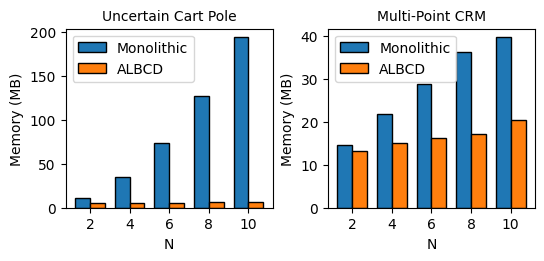

The matplotlib source for this figure:
import numpy as np
import matplotlib.pyplot as plt

plt.rcParams['font.family'] = 'serif'
plt.rcParams['font.serif'] = ['Times New Roman']
plt.rcParams['axes.titlesize'] = plt.rcParams['axes.labelsize']

fig, ax = plt.subplots(1, 2, figsize=(5.3333, 2.5), constrained_layout=True)
ax = ax.flatten()


# UCP
# N = np.array([2, 3, 4, 5, 6, 7, 8, 9, 10])
# monolithic_mem = np.array([11.063, 21.581, 35.208, 52.54, 73.571, 98.296, 126.656, 158.705, 193.573])
# ALBCD_mem = np.array([5.006, 5.116, 5.33, 5.497, 5.641, 5.864, 6.134, 6.368, 6.657])
N = np.array([2, 4, 6, 8, 10])
monolithic_memory = np.array([11.063, 35.208, 73.571, 126.656, 193.573])
ALBCD_mem = np.array([5.006, 5.33, 5.641, 6.134, 6.657])

# ax[0].plot(N, ALBCD_mem, marker='o', label='ALBCD', color='tab:orange')
# ax[0].plot(N, monolithic_mem, marker='o', label='Monolithic', color='tab:purple')
# ax[0].set_xlabel('N')
# ax[0].set_ylabel('Memory (MB)')
# ax[0].legend()
# ax[0].set_title('Uncertain Cart Pole')
# ax[0].grid(color='blue', alpha=0.1, axis='y')

width = 0.75  # width of each bar

ax[0].bar(N - width/2, monolithic_memory, width, label='Monolithic', facecolor='tab:blue', edgecolor='black')
ax[0].bar(N + width/2, ALBCD_mem, width, label='ALBCD', facecolor='tab:orange', edgecolor='black')
ax[0].set_xlabel('N')
ax[0].set_ylabel('Memory (MB)')
ax[0].legend()
ax[0].set_title('Uncertain Cart Pole')
ax[0].set_xticks(N)

# MP CRM
N = np.array([2, 4, 6, 8, 10])
ALBCD_mem = np.array([13.19, 15.00, 16.19, 17.17, 20.48])
monolithic_mem = np.array([14.61, 21.81, 28.81, 36.23, 39.67])

# ax[1].plot(N, ALBCD_mem, marker='o', label='ALBCD', color='tab:orange')
# ax[1].plot(N, monolithic_mem, marker='o', label='Monolithic', color='tab:purple')
ax[1].bar(N - width/2, monolithic_mem, width, label='Monolithic', facecolor='tab:blue', edgecolor='black')
ax[1].bar(N + width/2, ALBCD_mem, width, label='ALBCD', facecolor='tab:orange', edgecolor='black')
ax[1].set_xlabel('N')
ax[1].set_ylabel('Memory (MB)')
ax[1].legend()
ax[1].set_title('Multi-Point CRM')
ax[1].set_xticks(N)
# ax[1].grid(color='blue', alpha=0.1, axis='y')


plt.savefig('memory_plot.pdf', bbox_inches='tight')
plt.show()
